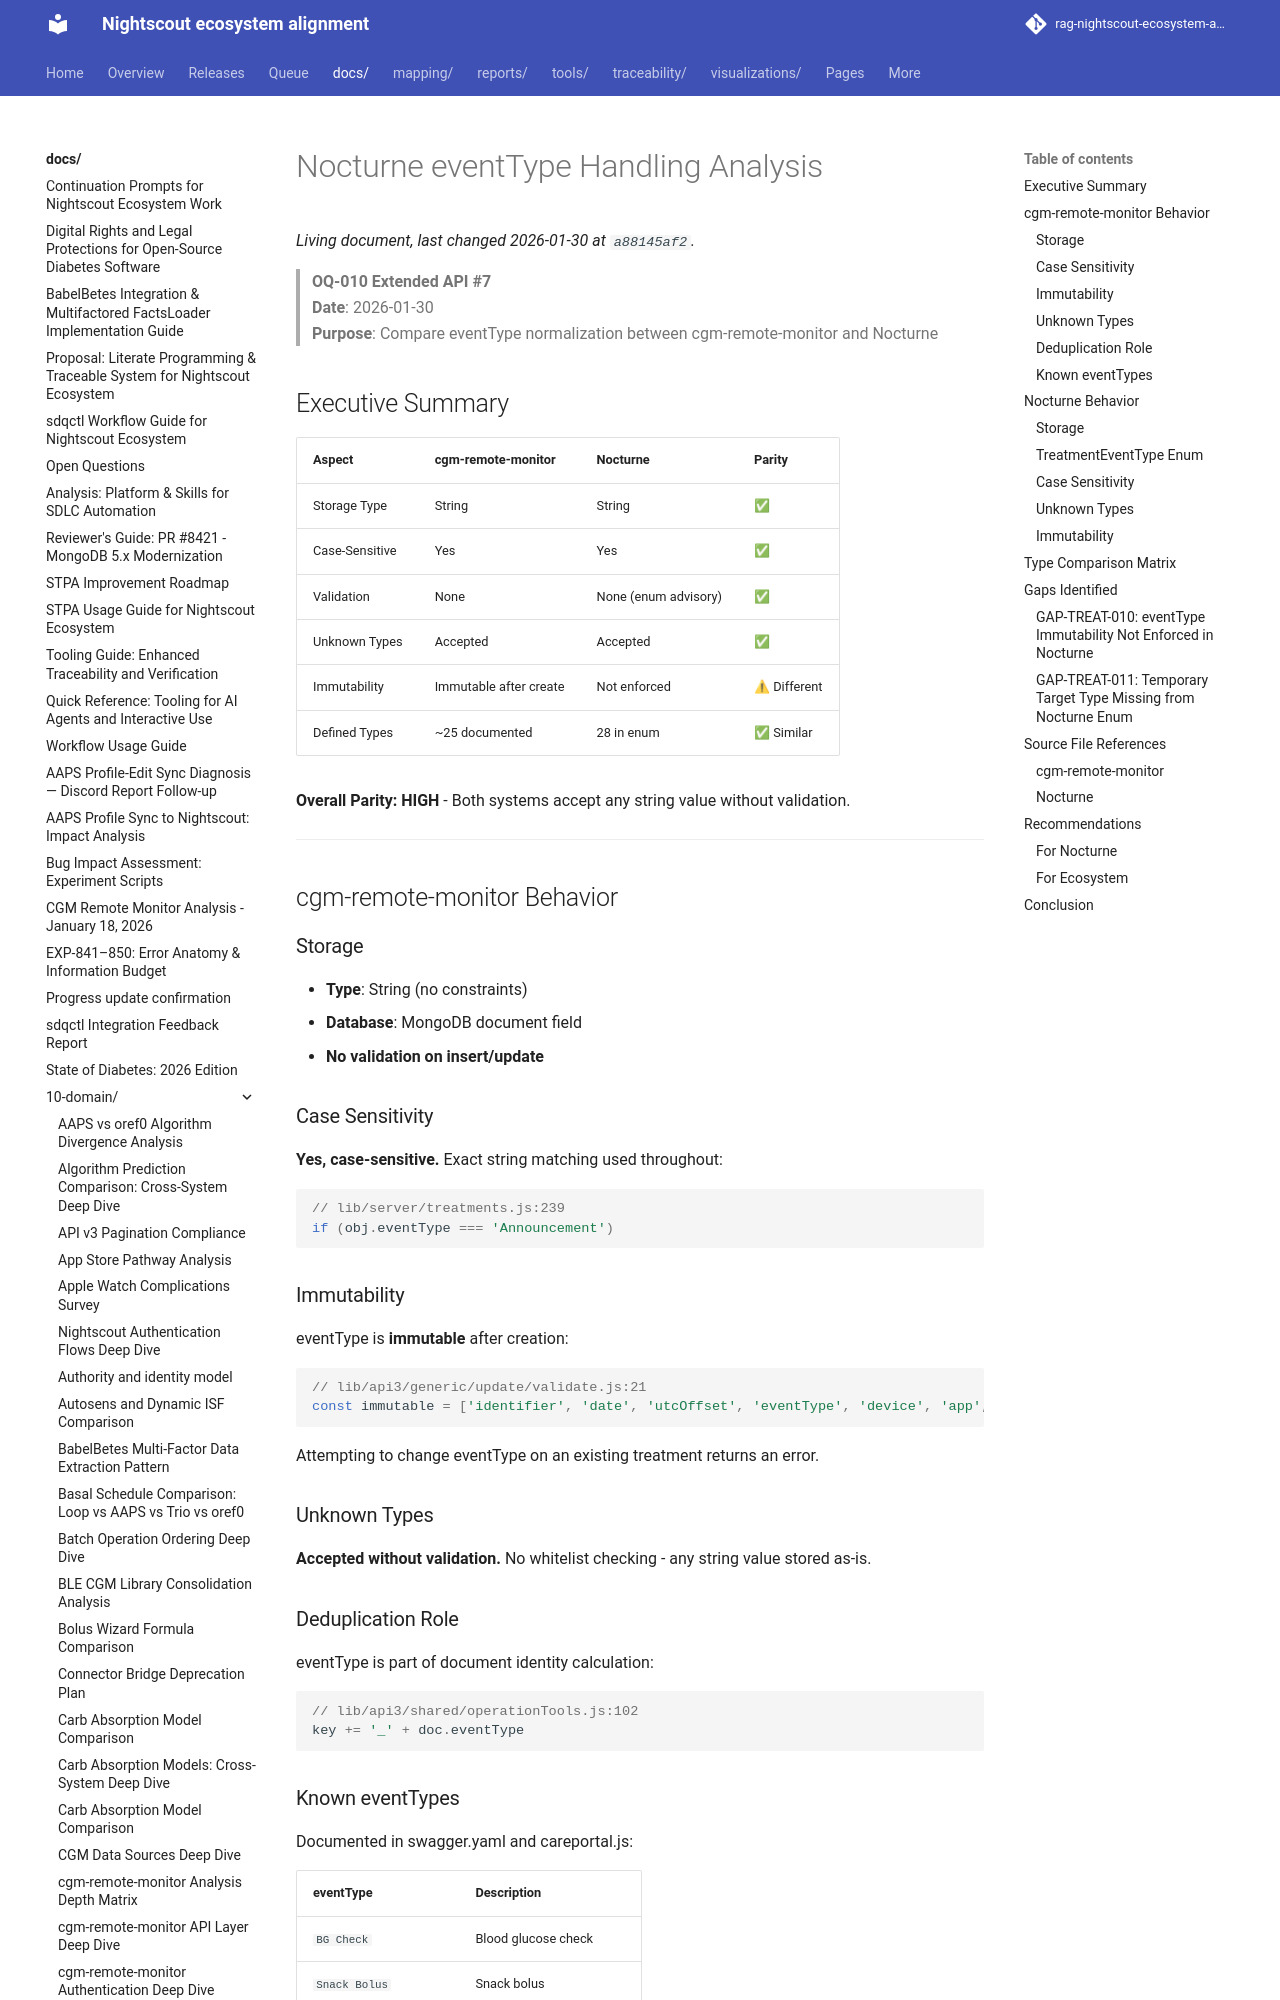

repository: bewest/rag-nightscout-ecosystem-alignment · page: docs/10-domain/nocturne-eventtype-handling.html · generator: mkdocs

# Nocturne eventType Handling Analysis

> **OQ-010 Extended API #7**  
> **Date**: 2026-01-30  
> **Purpose**: Compare eventType normalization between cgm-remote-monitor and Nocturne

## Executive Summary

| Aspect | cgm-remote-monitor | Nocturne | Parity |
|--------|-------------------|----------|--------|
| Storage Type | String | String | ✅ |
| Case-Sensitive | Yes | Yes | ✅ |
| Validation | None | None (enum advisory) | ✅ |
| Unknown Types | Accepted | Accepted | ✅ |
| Immutability | Immutable after create | Not enforced | ⚠ Different |
| Defined Types | ~25 documented | 28 in enum | ✅ Similar |

**Overall Parity: HIGH** - Both systems accept any string value without validation.

---

## cgm-remote-monitor Behavior

### Storage

- **Type**: String (no constraints)
- **Database**: MongoDB document field
- **No validation on insert/update**

### Case Sensitivity

**Yes, case-sensitive.** Exact string matching used throughout:

```javascript
// lib/server/treatments.js:239
if (obj.eventType === 'Announcement')
```

### Immutability

eventType is **immutable** after creation:

```javascript
// lib/api3/generic/update/validate.js:21
const immutable = ['identifier', 'date', 'utcOffset', 'eventType', 'device', 'app', ...
```

Attempting to change eventType on an existing treatment returns an error.

### Unknown Types

**Accepted without validation.** No whitelist checking - any string value stored as-is.

### Deduplication Role

eventType is part of document identity calculation:

```javascript
// lib/api3/shared/operationTools.js:102
key += '_' + doc.eventType
```
